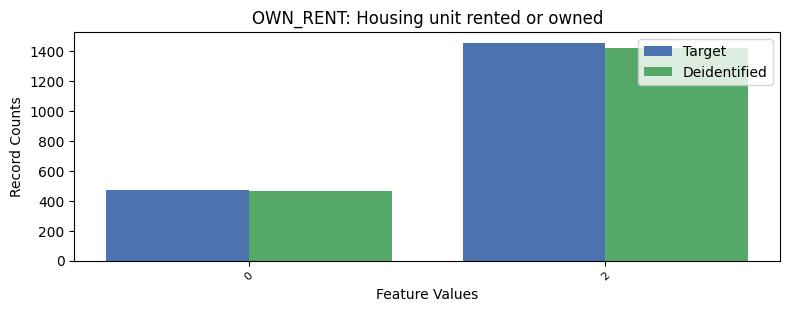

Data behind this chart, as committed beside it:
, OWN_RENT, count_target, count_deidentified
0, 1, 5705, 5745
1, 2, 1456, 1425
2, 0, 473, 464
